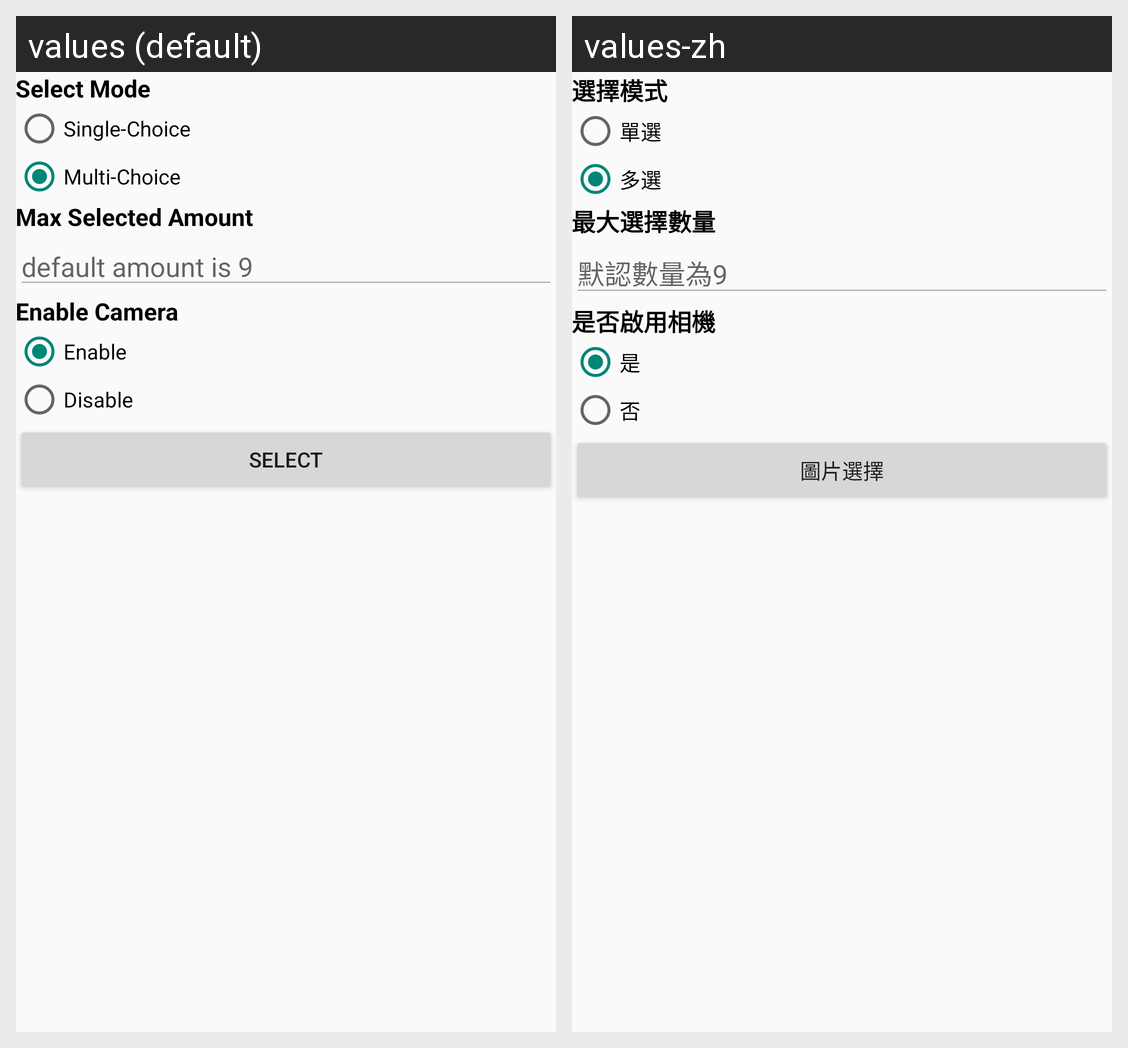

For this localized Android screen grid, give each drawn string resource with its value in every locale shown.
Android screen res/layout/activity_main.xml rendered under 2 locales, left to right: values (default), values-zh. Device: Nexus 5 (rendered at 1080×1920; each locale shown at half size, 540×960, under a caption strip naming it); theme AppTheme.
Strings drawn on this screen, with the default value and each locale's value (text and hints the layout hard-codes, and strings that could not be matched under every locale, appear in the picture but are not listed):

select_mode
  values: Select Mode
  values-zh: 選擇模式

mode_single
  values: Single-Choice
  values-zh: 單選

mode_multi
  values: Multi-Choice
  values-zh: 多選

max_select_amount
  values: Max Selected Amount
  values-zh: 最大選擇數量

hint_default_amount
  values: default amount is 9
  values-zh: 默認數量為9

enable_camera
  values: Enable Camera
  values-zh: 是否啟用相機

enable
  values: Enable
  values-zh: 是

disable
  values: Disable
  values-zh: 否

go_select
  values: Select
  values-zh: 圖片選擇
